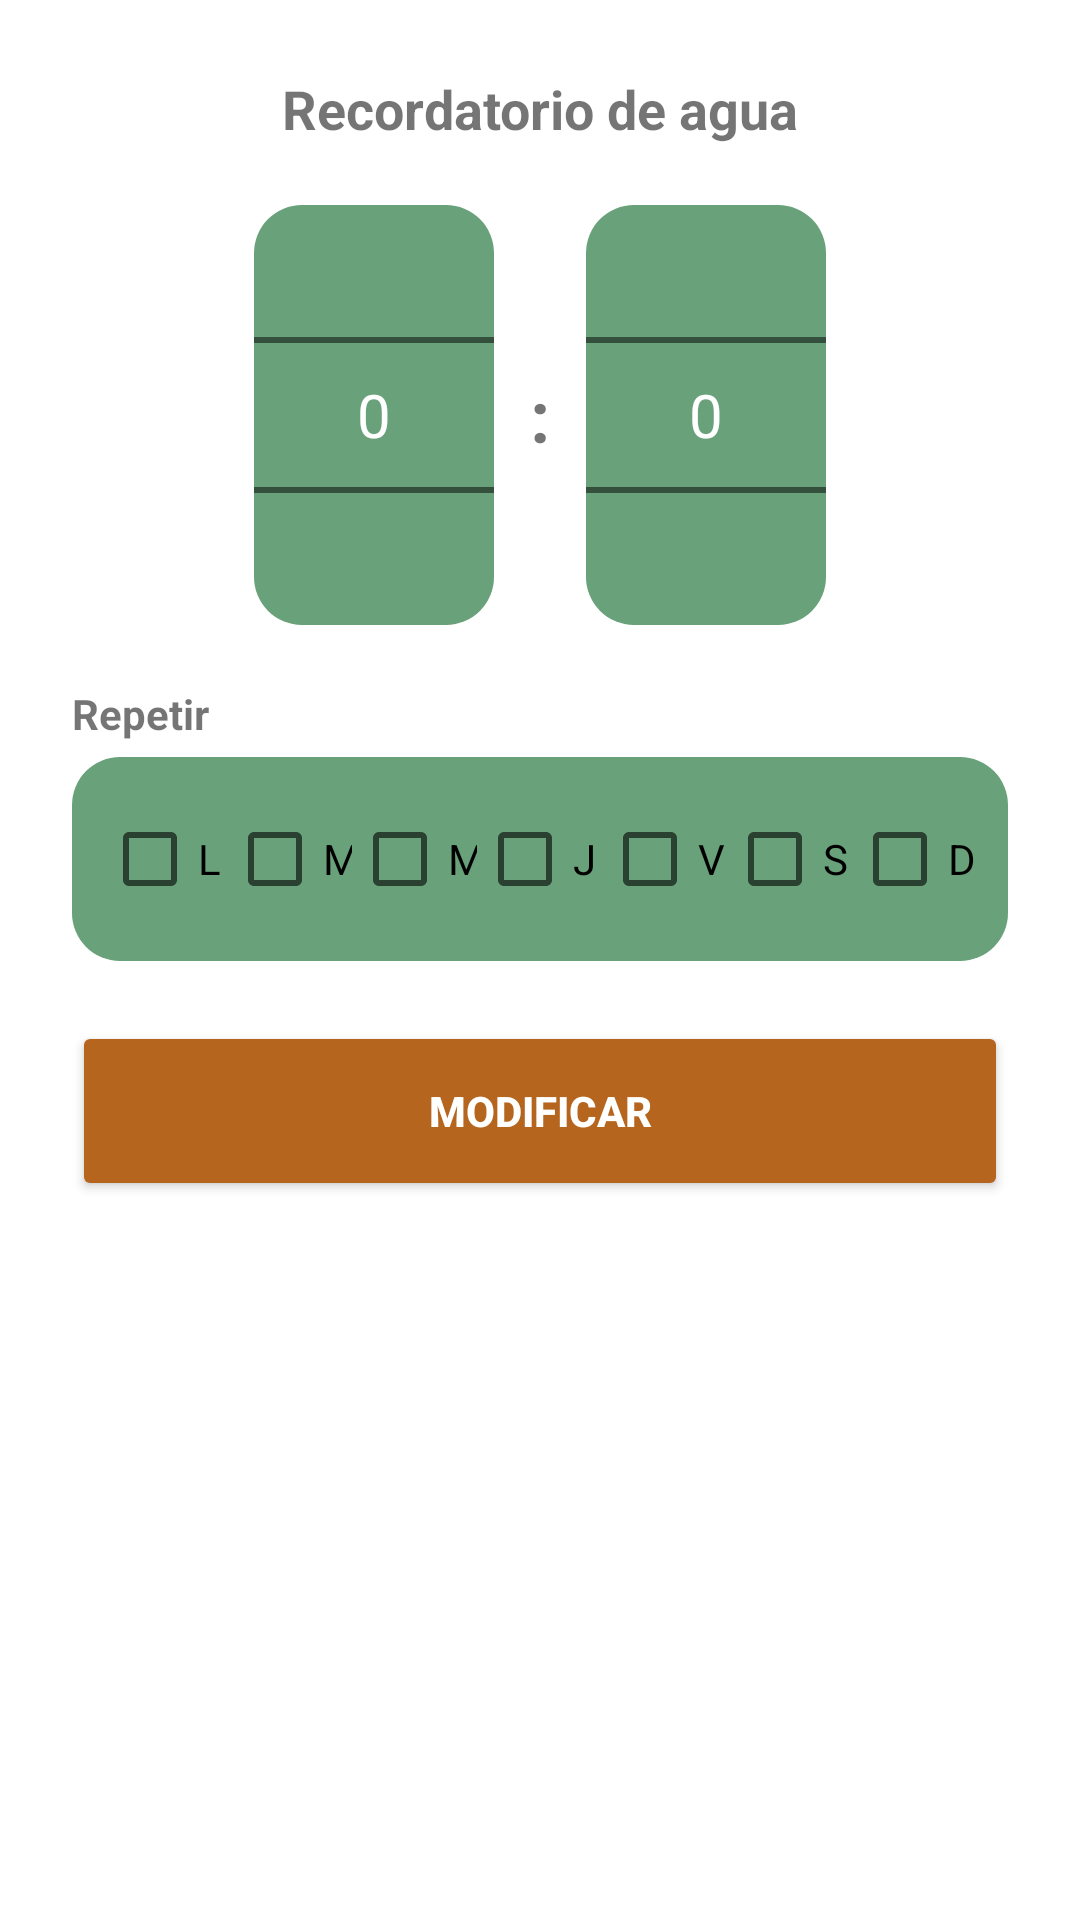

This screen was rendered from an Android layout file. Write that file and the resources it references.
<!-- AndroidManifest.xml: application theme Theme.FutureNovaEPT -->
<!-- res/layout/dialog_edit_alarm.xml -->
<?xml version="1.0" encoding="utf-8"?>
<LinearLayout xmlns:android="http://schemas.android.com/apk/res/android"
    android:layout_width="match_parent"
    android:layout_height="wrap_content"
    android:orientation="vertical"
    android:padding="24dp"
    android:background="@android:color/white">

    <TextView
        android:layout_width="wrap_content"
        android:layout_height="wrap_content"
        android:text="Recordatorio de agua"
        android:textSize="18sp"
        android:textStyle="bold"
        android:layout_gravity="center"
        android:layout_marginBottom="20dp" />

    
    <LinearLayout
        android:layout_width="wrap_content"
        android:layout_height="wrap_content"
        android:orientation="horizontal"
        android:gravity="center"
        android:layout_gravity="center">

        <NumberPicker android:id="@+id/npHour" android:layout_width="80dp" android:layout_height="140dp" android:background="@drawable/rounded_green_box" android:theme="@style/NumberPickerText" />
        <TextView android:layout_width="wrap_content" android:layout_height="wrap_content" android:text=":" android:textSize="24sp" android:textStyle="bold" android:layout_marginHorizontal="12dp"/>
        <NumberPicker android:id="@+id/npMinute" android:layout_width="80dp" android:layout_height="140dp" android:background="@drawable/rounded_green_box" android:theme="@style/NumberPickerText" />
    </LinearLayout>

    <TextView
        android:layout_width="wrap_content"
        android:layout_height="wrap_content"
        android:text="Repetir"
        android:layout_marginTop="20dp"
        android:layout_marginBottom="5dp"
        android:textStyle="bold"/>

    
    <LinearLayout
        android:layout_width="match_parent"
        android:layout_height="wrap_content"
        android:orientation="horizontal"
        android:gravity="center"
        android:padding="10dp"
        android:background="@drawable/rounded_green_box">

        <CheckBox android:id="@+id/cbL" android:layout_width="0dp" android:layout_weight="1" android:layout_height="wrap_content" android:text="L" />
        <CheckBox android:id="@+id/cbM" android:layout_width="0dp" android:layout_weight="1" android:layout_height="wrap_content" android:text="M" />
        <CheckBox android:id="@+id/cbX" android:layout_width="0dp" android:layout_weight="1" android:layout_height="wrap_content" android:text="M" />
        <CheckBox android:id="@+id/cbJ" android:layout_width="0dp" android:layout_weight="1" android:layout_height="wrap_content" android:text="J" />
        <CheckBox android:id="@+id/cbV" android:layout_width="0dp" android:layout_weight="1" android:layout_height="wrap_content" android:text="V" />
        <CheckBox android:id="@+id/cbS" android:layout_width="0dp" android:layout_weight="1" android:layout_height="wrap_content" android:text="S" />
        <CheckBox android:id="@+id/cbD" android:layout_width="0dp" android:layout_weight="1" android:layout_height="wrap_content" android:text="D" />
    </LinearLayout>

    <Button
        android:id="@+id/btnModificar"
        android:layout_width="match_parent"
        android:layout_height="60dp"
        android:layout_marginTop="20dp"
        android:text="MODIFICAR"
        android:textColor="@android:color/white"
        android:textStyle="bold"
        android:backgroundTint="#B5651D" />
</LinearLayout>
<!-- resources referenced by this layout -->
<resources>
  <!-- drawable rounded_green_box (drawable) -->
  <?xml version="1.0" encoding="utf-8"?>
  <shape xmlns:android="http://schemas.android.com/apk/res/android"
      android:shape="rectangle">
      
      <solid android:color="#69a17a" />
      <corners android:radius="16dp" />
  </shape>
  <style name="NumberPickerText" parent="Theme.MaterialComponents.DayNight.NoActionBar">
          <item name="android:textColorPrimary">#FFFFFF</item>
          <item name="android:textSize">20sp</item>
      </style>
  <style name="Theme.FutureNovaEPT" parent="Theme.MaterialComponents.DayNight.NoActionBar">
          
          <item name="colorPrimary">@color/purple_500</item>
          <item name="colorPrimaryVariant">@color/purple_700</item>
          <item name="colorOnPrimary">@color/white</item>
          
          <item name="colorSecondary">@color/teal_200</item>
          <item name="colorSecondaryVariant">@color/teal_700</item>
          <item name="colorOnSecondary">@color/black</item>
          
          <item name="android:statusBarColor">?attr/colorPrimaryVariant</item>
          
      </style>
  <color name="purple_500">#FF6200EE</color>
  <color name="purple_700">#FF3700B3</color>
  <color name="white">#FFFFFF</color>
  <color name="teal_200">#FF03DAC5</color>
  <color name="teal_700">#FF018786</color>
  <color name="black">#000000</color>
</resources>
